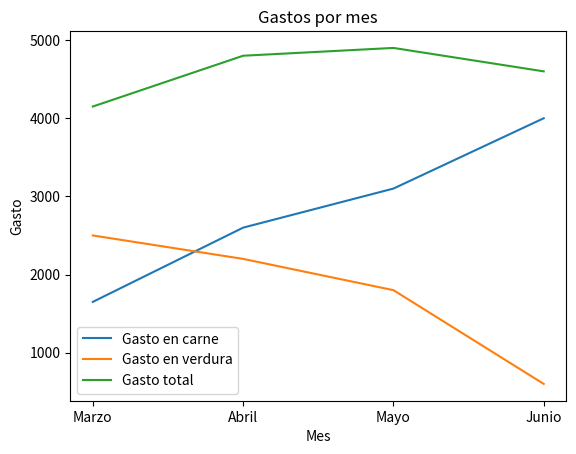

Reproduce this figure in Python.
# Luna, Facundo

import matplotlib.pyplot as plt

mes = [3, 4, 5, 6]
gasto_carne = [1650, 2600, 3100, 4000]
gasto_verdura = [2500, 2200, 1800, 600]

gasto_total = []

for i in range(len(mes)):
    gasto_total.append(gasto_carne[i] + gasto_verdura[i])

plt.plot(mes, gasto_carne, label="Gasto en carne")
plt.plot(mes, gasto_verdura, label="Gasto en verdura")
plt.plot(mes, gasto_total, label="Gasto total")

plt.title("Gastos por mes")
plt.xlabel("Mes")
plt.ylabel("Gasto")
plt.xticks(mes, ["Marzo", "Abril", "Mayo", "Junio"])
plt.legend()

plt.show()
